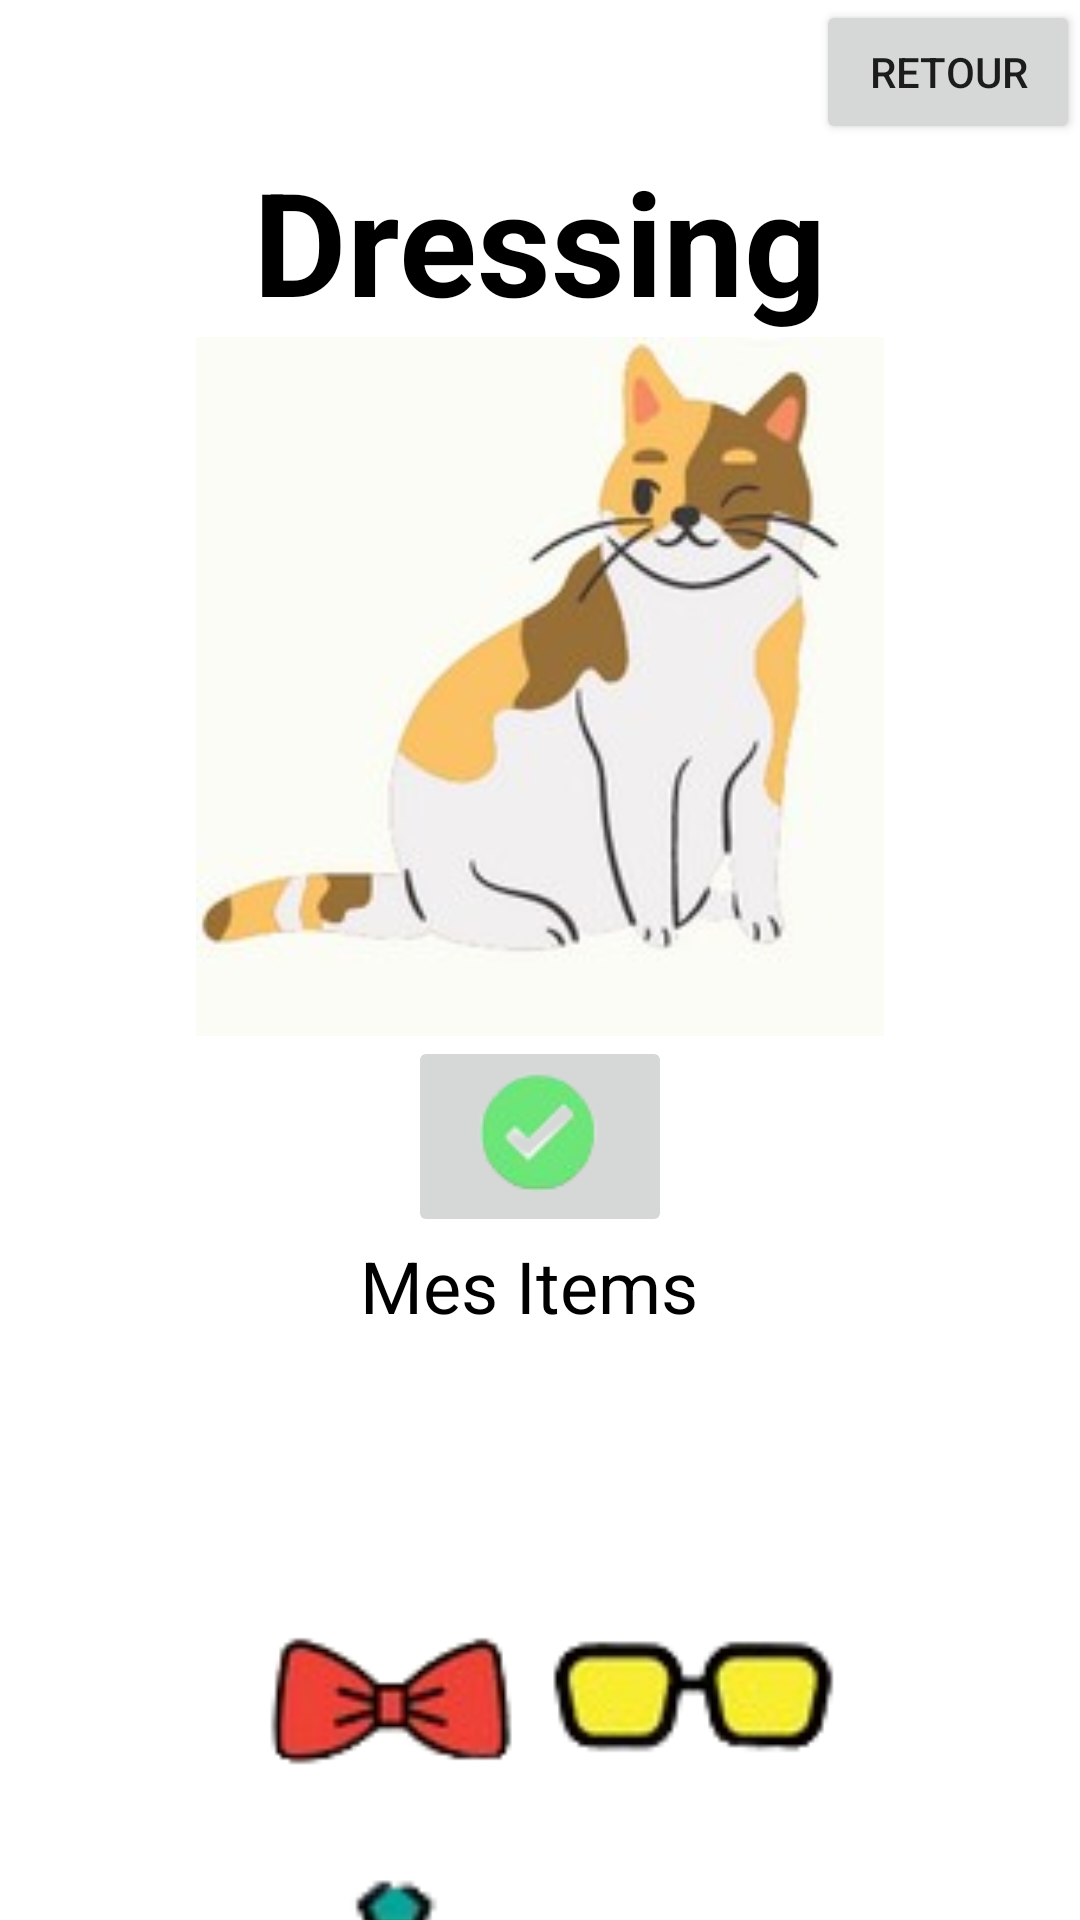

Here is an Android app screen rendered from its layout file. Give the layout XML and the strings, colors and styles it references.
<!-- AndroidManifest.xml: application theme Theme.ToDoList -->
<!-- res/layout/activity_change_clothes.xml -->
<?xml version="1.0" encoding="utf-8"?>
<LinearLayout xmlns:android="http://schemas.android.com/apk/res/android"
    xmlns:app="http://schemas.android.com/apk/res-auto"
    xmlns:tools="http://schemas.android.com/tools"
    android:layout_width="match_parent"
    android:layout_height="match_parent"
    android:orientation="vertical">

    <LinearLayout
        android:layout_width="match_parent"
        android:layout_height="wrap_content"
        android:gravity="end"
        android:orientation="horizontal">

        <Button
            android:id="@+id/btnBack"
            android:layout_width="wrap_content"
            android:layout_height="wrap_content"
            android:text="Retour" />
    </LinearLayout>

    <LinearLayout
        android:layout_width="match_parent"
        android:layout_height="wrap_content"
        android:gravity="center"
        android:orientation="horizontal">

        <TextView
            android:id="@+id/textView2"
            android:layout_width="wrap_content"
            android:layout_height="wrap_content"
            android:text="@string/dressing"
            android:textColor="#000000"
            android:textSize="48sp"
            android:textStyle="bold"
            app:layout_constraintBottom_toTopOf="@+id/imageView3"
            app:layout_constraintEnd_toEndOf="parent"
            app:layout_constraintStart_toStartOf="parent"
            app:layout_constraintTop_toTopOf="parent" />
    </LinearLayout>

    <LinearLayout
        android:layout_width="match_parent"
        android:layout_height="wrap_content"
        android:gravity="center_horizontal"
        android:orientation="horizontal">

        <FrameLayout
            android:layout_width="wrap_content"
            android:layout_height="wrap_content">

            <ImageView
                android:id="@+id/imageView3"
                android:layout_width="244dp"
                android:layout_height="233dp"
                app:srcCompat="@drawable/dressed_cat" />
        </FrameLayout>
    </LinearLayout>

    <LinearLayout
        android:layout_width="match_parent"
        android:layout_height="wrap_content"
        android:gravity="center"
        android:orientation="horizontal">

        <ImageButton
            android:id="@+id/imageButton4"
            android:layout_width="wrap_content"
            android:layout_height="wrap_content"
            app:layout_constraintBottom_toTopOf="@+id/tableLayout"
            app:layout_constraintEnd_toEndOf="parent"
            app:layout_constraintStart_toStartOf="parent"
            app:layout_constraintTop_toBottomOf="@+id/imageView3"
            app:srcCompat="@drawable/check"
            tools:ignore="SpeakableTextPresentCheck" />
    </LinearLayout>

    <LinearLayout
        android:layout_width="match_parent"
        android:layout_height="wrap_content"
        android:gravity="center"
        android:orientation="horizontal">

        <TextView
            android:id="@+id/mes_items"
            android:layout_width="120dp"
            android:layout_height="39dp"
            android:text="Mes Items"
            android:textColor="#000000"
            android:textSize="24sp"
            app:layout_constraintBottom_toTopOf="@+id/tableLayout"
            app:layout_constraintEnd_toEndOf="parent"
            app:layout_constraintStart_toStartOf="parent"
            app:layout_constraintTop_toBottomOf="@+id/imageButton4" />
    </LinearLayout>

    <LinearLayout
        android:layout_width="match_parent"
        android:layout_height="wrap_content"
        android:gravity="center_horizontal"
        android:orientation="horizontal">

        <TableLayout
            android:id="@+id/tableLayout"
            android:layout_width="wrap_content"
            android:layout_height="wrap_content"
            android:layout_marginStart="1dp"
            android:layout_marginTop="65dp"
            android:visibility="visible"
            app:layout_constraintBottom_toBottomOf="parent"
            app:layout_constraintEnd_toEndOf="parent"
            app:layout_constraintStart_toStartOf="parent"
            app:layout_constraintTop_toBottomOf="@+id/imageButton4">

            <TableRow
                android:layout_width="match_parent"
                android:layout_height="match_parent"
                android:orientation="horizontal"
                android:visibility="visible">

                <ImageView
                    android:id="@+id/bow_tie"
                    android:layout_width="100dp"
                    android:layout_height="100dp"
                    android:contentDescription="bow tie"
                    app:layout_constraintBottom_toTopOf="@+id/tableLayout"
                    app:layout_constraintEnd_toEndOf="parent"
                    app:layout_constraintStart_toStartOf="parent"
                    app:layout_constraintTop_toTopOf="parent"
                    app:srcCompat="@drawable/bow_tie"
                    tools:visibility="visible" />

                <ImageView
                    android:id="@+id/glasses"
                    android:layout_width="100dp"
                    android:layout_height="100dp"
                    android:contentDescription="glasses"
                    app:layout_constraintBottom_toTopOf="@+id/tableLayout"
                    app:layout_constraintEnd_toEndOf="parent"
                    app:layout_constraintStart_toStartOf="parent"
                    app:layout_constraintTop_toTopOf="parent"
                    app:srcCompat="@drawable/glasses" />
            </TableRow>

            <TableRow
                android:layout_width="match_parent"
                android:layout_height="match_parent">

                <ImageView
                    android:id="@+id/tie"
                    android:layout_width="100dp"
                    android:layout_height="100dp"
                    android:contentDescription="tie"
                    app:layout_constraintBottom_toTopOf="@+id/tableLayout"
                    app:layout_constraintEnd_toEndOf="parent"
                    app:layout_constraintStart_toStartOf="parent"
                    app:layout_constraintTop_toTopOf="parent"
                    app:srcCompat="@drawable/tie" />
            </TableRow>
        </TableLayout>
    </LinearLayout>

</LinearLayout>
<!-- resources referenced by this layout -->
<resources>
  <!-- drawable bow_tie: png bitmap (drawable, 4067 bytes) -->
  <!-- drawable check: png bitmap (drawable, 4030 bytes) -->
  <!-- drawable dressed_cat: jpg bitmap (drawable, 7728 bytes) -->
  <!-- drawable glasses: jpg bitmap (drawable, 2540 bytes) -->
  <!-- drawable tie: jpg bitmap (drawable, 2100 bytes) -->
  <string name="dressing">Dressing</string>
  <style name="Theme.ToDoList" parent="Theme.MaterialComponents.DayNight.NoActionBar">
          
          <item name="colorPrimary">@color/purple_500</item>
          <item name="colorPrimaryVariant">@color/purple_700</item>
          <item name="colorOnPrimary">@color/white</item>
          
          <item name="colorSecondary">@color/teal_200</item>
          <item name="colorSecondaryVariant">@color/teal_700</item>
          <item name="colorOnSecondary">@color/black</item>
          
          <item name="android:statusBarColor">?attr/colorPrimaryVariant</item>
          
      </style>
  <color name="purple_500">#FF6200EE</color>
  <color name="purple_700">#FF3700B3</color>
  <color name="white">#FFFFFFFF</color>
  <color name="teal_200">#FF03DAC5</color>
  <color name="teal_700">#FF018786</color>
  <color name="black">#FF000000</color>
</resources>
